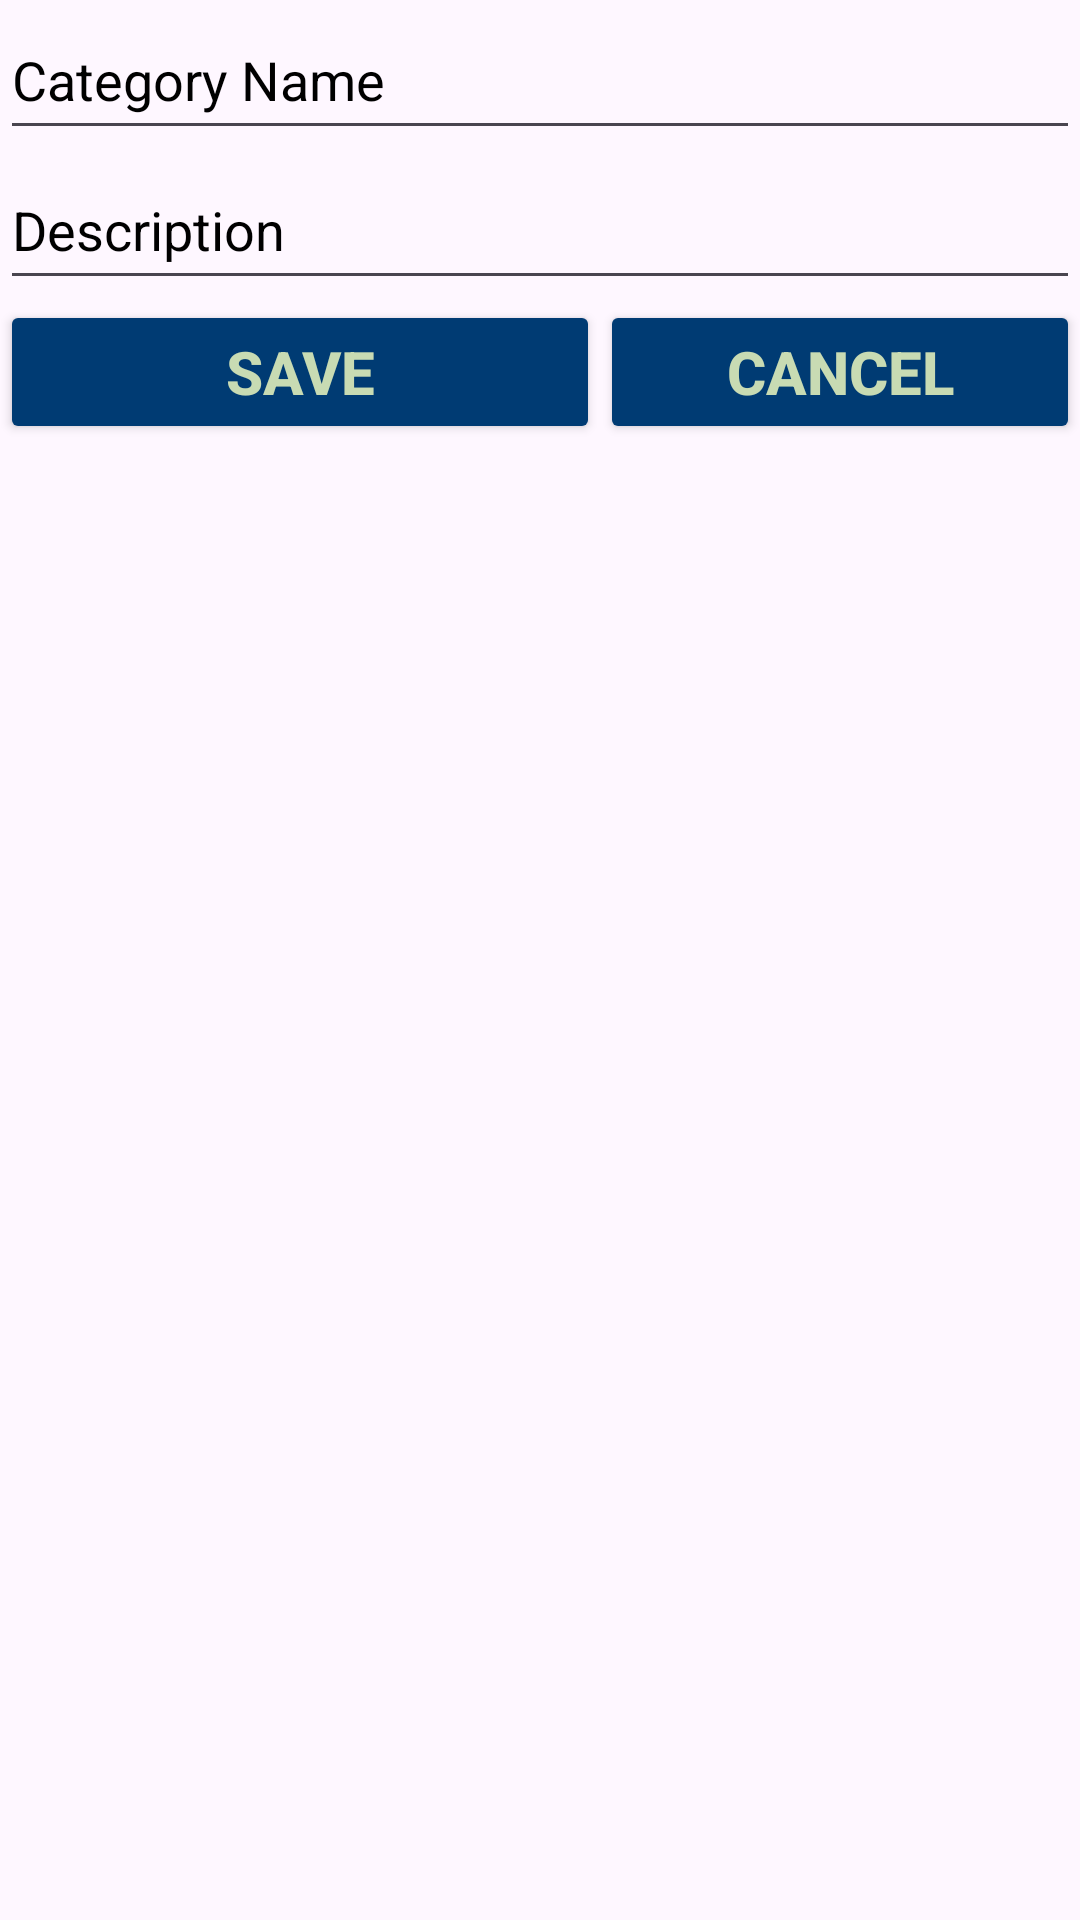

Here is an Android app screen rendered from its layout file. Give the layout XML and the strings, colors and styles it references.
<!-- AndroidManifest.xml: application theme Theme.ProjectApp -->
<!-- res/layout/asanafabbtn_dialog.xml -->
<?xml version="1.0" encoding="utf-8"?>
<RelativeLayout xmlns:android="http://schemas.android.com/apk/res/android"
    android:layout_width="match_parent"
    android:layout_height="match_parent"
    xmlns:app="http://schemas.android.com/apk/res-auto">


    <EditText
        android:id="@+id/edttext1"
        android:layout_width="380dp"
        android:layout_height="50dp"
        android:hint="Category Name"
        android:textColor="#000000"
        android:textColorHint="#000000"
        app:layout_constraintStart_toStartOf="parent"
        app:layout_constraintEnd_toEndOf="parent"
        app:layout_constraintTop_toTopOf="parent"/>

    <EditText
        android:id="@+id/edttext2"
        android:layout_width="380dp"
        android:layout_height="50dp"
        android:hint="Description"
        android:textColor="#000000"
        android:textColorHint="#000000"
        android:layout_below="@id/edttext1"
        app:layout_constraintStart_toStartOf="parent"
        app:layout_constraintEnd_toEndOf="parent"
        app:layout_constraintTop_toTopOf="parent"/>



    <Button
        android:id="@+id/asSave_btn"
    android:layout_width="200dp"
    android:layout_height="wrap_content"
    android:text="save"
    android:textColor="#C8DBB3"
    android:textStyle="bold"
    android:textSize="20sp"
    android:backgroundTint="#003B73"
    android:layout_below="@+id/edttext2"/>


    <Button
        android:id="@+id/asCancel_btn"
        android:layout_width="200dp"
        android:layout_height="wrap_content"
        android:text="cancel"
        android:textColor="#C8DBB3"
        android:textStyle="bold"
        android:textSize="20sp"
        android:backgroundTint="#003B73"
        android:layout_below="@id/edttext2"
        android:layout_toRightOf="@+id/asSave_btn"/>


</RelativeLayout>
<!-- resources referenced by this layout -->
<resources>
  <style name="Theme.ProjectApp" parent="Base.Theme.ProjectApp" />
  <style name="Base.Theme.ProjectApp" parent="Theme.Material3.DayNight.NoActionBar">
          
          
      </style>
</resources>
